Photos from the image-classification dataset "data" in the GitHub repository venkatayeturu-dev/hands-on-ml-dl. Its 2 classes are: defect, good.

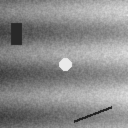
Label: defect

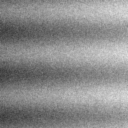
Label: good

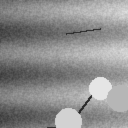
Label: defect

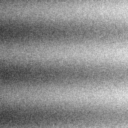
Label: good

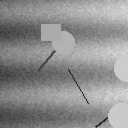
Label: defect

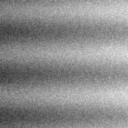
Label: good
